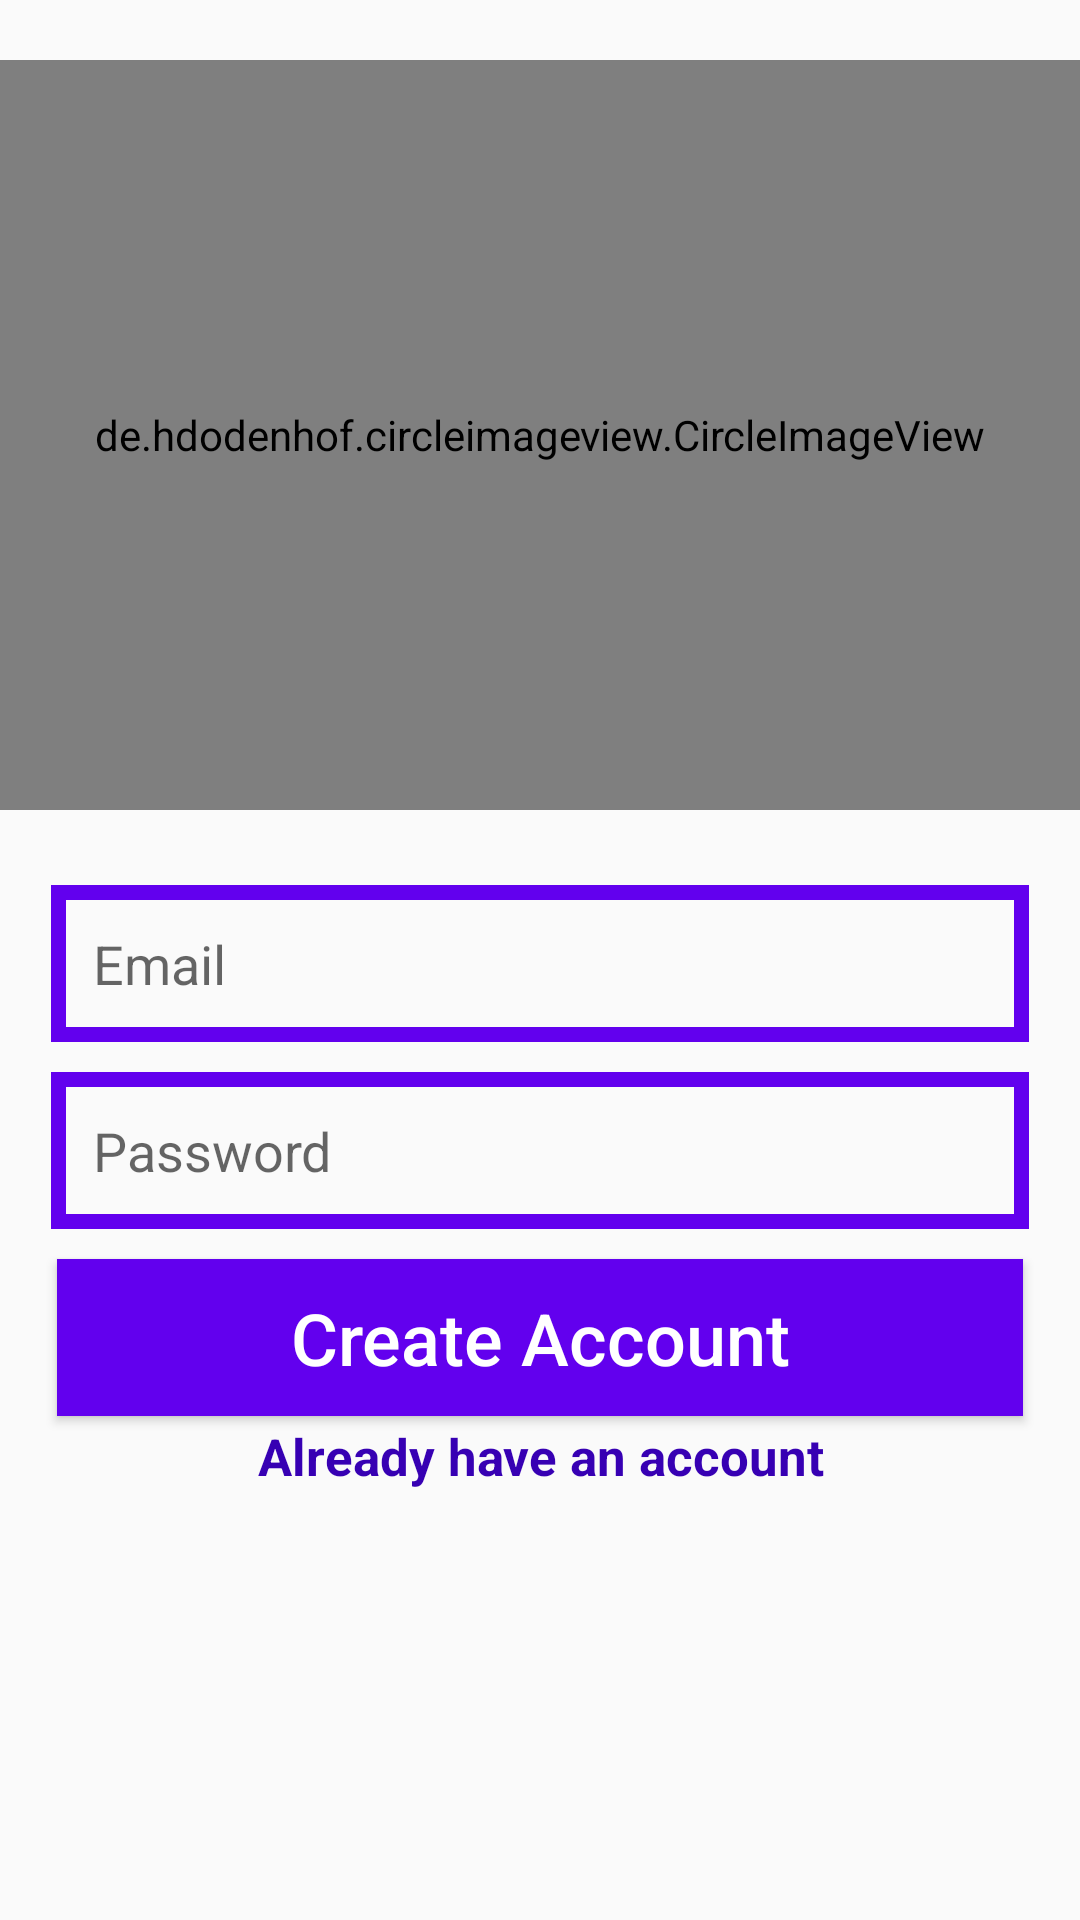

Layout XML and referenced resources for this Android screen:
<!-- AndroidManifest.xml: application theme AppTheme -->
<!-- res/layout/activity_register.xml -->
<?xml version="1.0" encoding="utf-8"?>

<RelativeLayout xmlns:android="http://schemas.android.com/apk/res/android"
                xmlns:app="http://schemas.android.com/apk/res-auto"
                xmlns:tools="http://schemas.android.com/tools"
                android:layout_width="match_parent"
                android:layout_height="match_parent"
                tools:context="entry.RegisterActivity">

    <de.hdodenhof.circleimageview.CircleImageView
            android:id="@+id/imageview_register_image"
            android:layout_width="match_parent"
            android:layout_height="250dp"
            android:layout_marginTop="20dp"
            android:src="@drawable/login_photo"/>

    <EditText
            android:id="@+id/edittext_register_email"
            android:layout_width="match_parent"
            android:layout_height="wrap_content"
            android:layout_alignParentStart="true"
            android:layout_below="@+id/imageview_register_image"
            android:hint="@string/email"
            android:inputType="textEmailAddress"
            android:background="@drawable/input"
            android:padding="14dp"
            android:drawableStart="@drawable/ic_email_black_24dp"
            android:layout_marginTop="25dp"
            android:layout_marginLeft="17dp"
            android:layout_marginRight="17dp"
    />

    <EditText
            android:id="@+id/edittext_register_password"
            android:layout_width="match_parent"
            android:layout_height="wrap_content"
            android:layout_alignParentStart="true"
            android:layout_below="@+id/edittext_register_email"
            android:hint="@string/password"
            android:inputType="textPassword"
            android:background="@drawable/input"
            android:padding="14dp"
            android:drawableStart="@drawable/ic_lock_black_24dp"
            android:layout_marginTop="10dp"
            android:layout_marginLeft="17dp"
            android:layout_marginRight="17dp"
    />

    <Button
            android:id="@+id/register_button"
            android:layout_width="match_parent"
            android:layout_height="wrap_content"
            android:layout_below="@+id/edittext_register_password"
            android:padding="10dp"
            android:layout_marginTop="10dp"
            android:layout_marginLeft="19dp"
            android:layout_marginRight="19dp"
            android:text="@string/create_account"
            android:textAllCaps="false"
            android:textSize="24sp"
            android:textColor="@android:color/background_light"
            android:background="@drawable/button"
    />

    <TextView
            android:id="@+id/textview_already_have_account"
            android:layout_width="match_parent"
            android:layout_height="wrap_content"
            android:layout_centerHorizontal="true"
            android:layout_below="@+id/register_button"
            android:text="@string/already_have_an_account"
            android:layout_marginTop="2dp"
            android:layout_marginLeft="15dp"
            android:layout_marginRight="23dp"
            android:textAlignment="center"
            android:textSize="17sp"
            android:textStyle="bold"
            android:textColor="@color/colorPrimaryDark"
    />

</RelativeLayout>
<!-- resources referenced by this layout -->
<resources>
  <!-- drawable button (drawable) -->
  <?xml version="1.0" encoding="utf-8"?>
  
  <shape xmlns:android="http://schemas.android.com/apk/res/android">
  
      <solid
              android:color="@color/colorPrimary">
  
      </solid>
  
  </shape>
  <!-- drawable input (drawable) -->
  <?xml version="1.0" encoding="utf-8"?>
  
  <shape xmlns:android="http://schemas.android.com/apk/res/android">
  
      <stroke
  
              android:color="@color/colorPrimary"
              android:width="5dp"
      >
  
      </stroke>
  
  </shape>
  <string name="already_have_an_account">Already have an account</string>
  <string name="create_account">Create Account</string>
  <string name="email">Email</string>
  <string name="password">Password</string>
  <style name="AppTheme" parent="Theme.AppCompat.Light.NoActionBar">
          
          <item name="colorPrimary">@color/colorPrimary</item>
          <item name="colorPrimaryDark">@color/colorPrimaryDark</item>
          <item name="colorAccent">@color/colorAccent</item>
      </style>
  <!-- not gathered from this repository: default colours our renderer supplied (Android Studio template values) -->
  <color name="colorPrimary">#FF6200EE</color>
  <color name="colorPrimaryDark">#FF3700B3</color>
  <color name="colorAccent">#FF03DAC5</color>
</resources>
